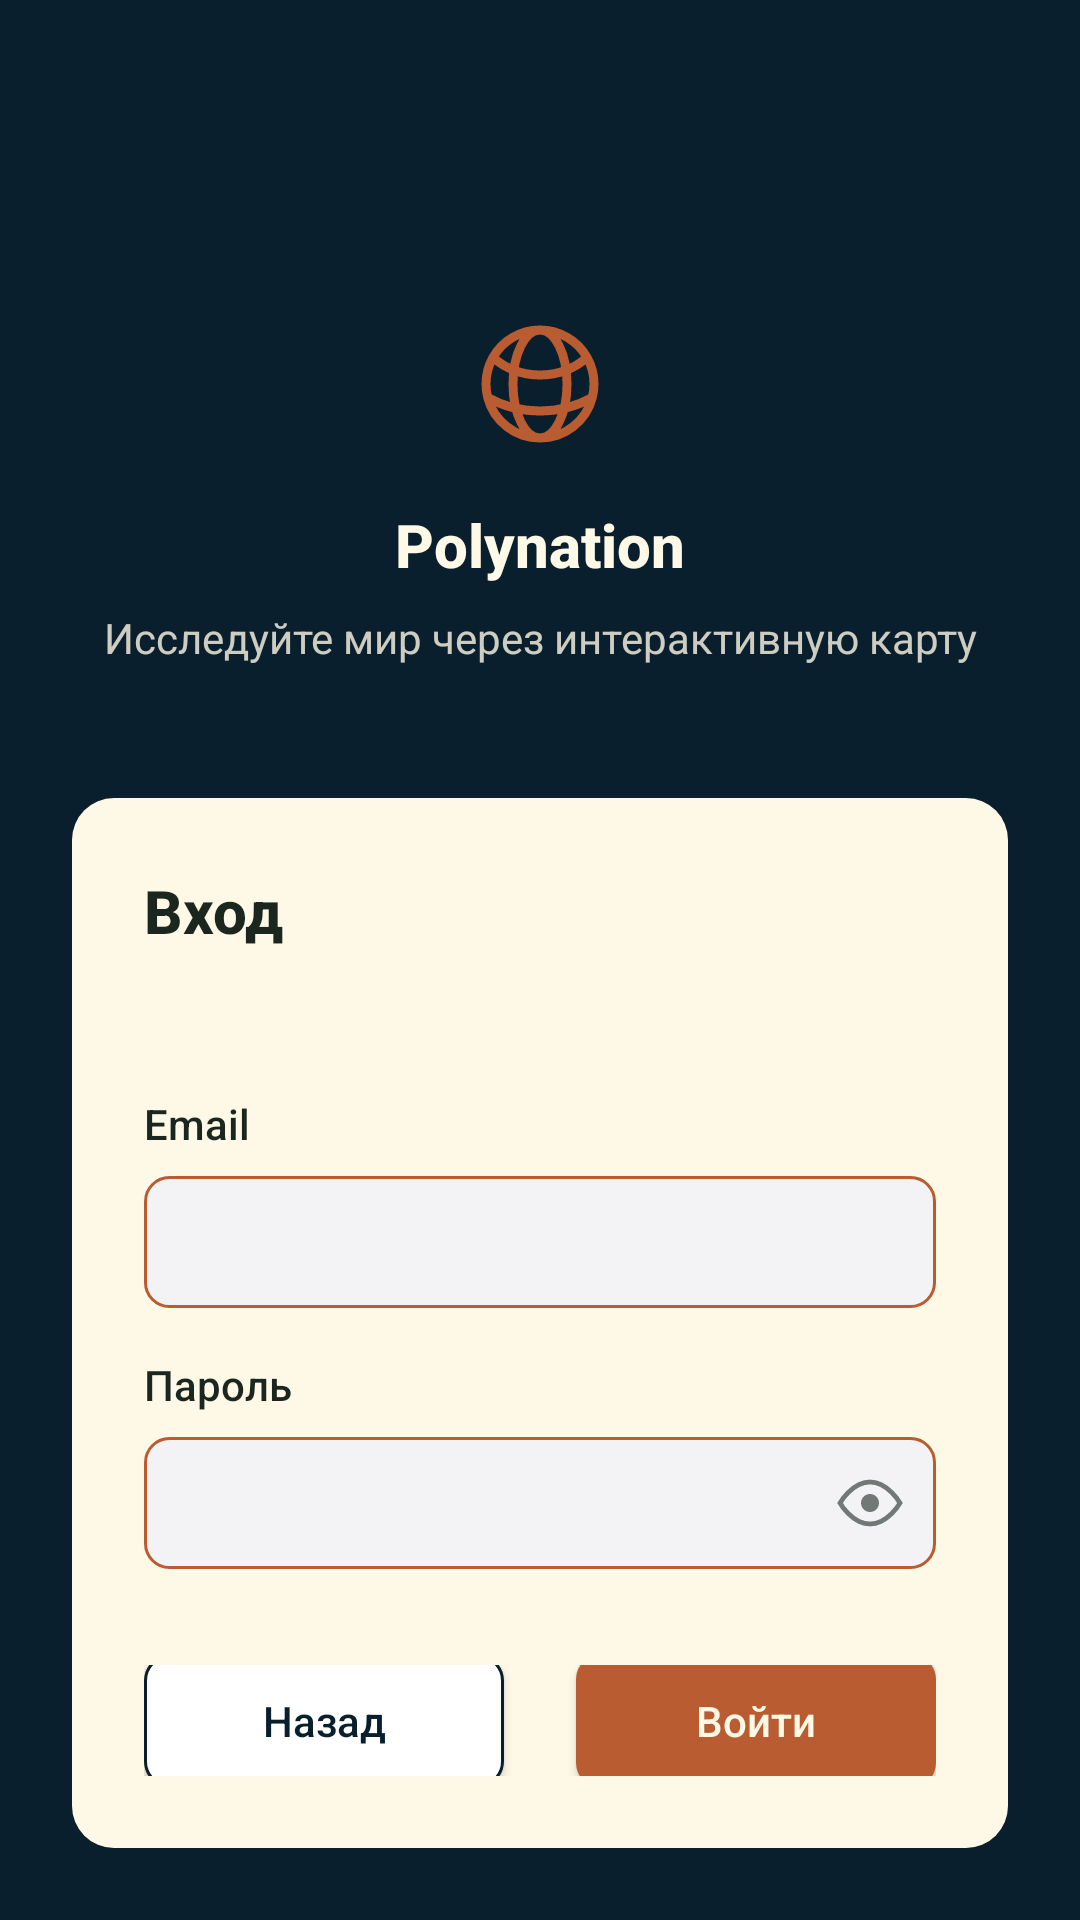

The Android layout XML behind this screen, and the referenced resources:
<!-- AndroidManifest.xml: application theme Theme.AppCompat.Light.NoActionBar -->
<!-- res/layout/activity_login.xml -->
<?xml version="1.0" encoding="utf-8"?>
<LinearLayout xmlns:android="http://schemas.android.com/apk/res/android"
    xmlns:app="http://schemas.android.com/apk/res-auto"
    android:layout_width="match_parent"
    android:layout_height="match_parent"
    android:orientation="vertical"
    android:gravity="center_horizontal"
    android:background="#0A1F2D"
    android:padding="24dp">

    <LinearLayout
        android:layout_width="match_parent"
        android:layout_height="wrap_content"
        android:orientation="vertical"
        android:layout_marginTop="80dp">

        <LinearLayout
            android:layout_width="match_parent"
            android:layout_height="wrap_content"
            android:orientation="vertical"
            android:gravity="center_horizontal"
            android:layout_marginBottom="44dp">

            <FrameLayout
                android:layout_width="48dp"
                android:layout_height="48dp"
                android:layout_marginBottom="16dp">

                <View
                    android:layout_width="48dp"
                    android:layout_height="48dp"
                    android:background="@drawable/ic_logo" />
            </FrameLayout>

            <TextView
                android:layout_width="wrap_content"
                android:layout_height="wrap_content"
                android:text="Polynation"
                android:textSize="20sp"
                android:textStyle="bold"
                android:fontFamily="sans-serif-medium"
                android:textColor="#FEF9E7"
                android:layout_marginBottom="8dp" />

            <TextView
                android:layout_width="wrap_content"
                android:layout_height="wrap_content"
                android:text="Исследуйте мир через интерактивную карту"
                android:textSize="14sp"
                android:fontFamily="sans-serif"
                android:textColor="#FEF9E7"
                android:alpha="0.8"
                android:gravity="center" />
        </LinearLayout>

        <LinearLayout
            android:layout_width="match_parent"
            android:layout_height="wrap_content"
            android:orientation="vertical"
            android:background="@drawable/bg_card_bezwhite_rounded"
            android:padding="24dp"
            android:gravity="center_horizontal">

            <TextView
                android:layout_width="wrap_content"
                android:layout_height="wrap_content"
                android:text="Вход"
                android:textSize="20sp"
                android:textStyle="bold"
                android:fontFamily="sans-serif-medium"
                android:textColor="#1B261F"
                android:layout_marginBottom="48dp"
                android:layout_gravity="start" />

            <LinearLayout
                android:layout_width="match_parent"
                android:layout_height="wrap_content"
                android:orientation="vertical"
                android:layout_marginBottom="16dp">

                <TextView
                    android:layout_width="wrap_content"
                    android:layout_height="wrap_content"
                    android:text="Email"
                    android:textSize="14sp"
                    android:fontFamily="sans-serif-medium"
                    android:textColor="#1B261F"
                    android:layout_marginBottom="8dp" />

                <EditText
                    android:id="@+id/et_email"
                    android:layout_width="match_parent"
                    android:layout_height="44dp"
                    android:textColor="#1B261F"
                    android:textColorHint="#999999"
                    android:inputType="textEmailAddress"
                    android:padding="12dp"
                    android:background="@drawable/edit_background_light" />
            </LinearLayout>

            <LinearLayout
                android:layout_width="match_parent"
                android:layout_height="wrap_content"
                android:orientation="vertical"
                android:layout_marginBottom="32dp">

                <TextView
                    android:layout_width="wrap_content"
                    android:layout_height="wrap_content"
                    android:text="Пароль"
                    android:textSize="14sp"
                    android:fontFamily="sans-serif-medium"
                    android:textColor="#1B261F"
                    android:layout_marginBottom="8dp" />

                <FrameLayout
                    android:layout_width="match_parent"
                    android:layout_height="44dp">

                    <EditText
                        android:id="@+id/et_password"
                        android:layout_width="match_parent"
                        android:layout_height="match_parent"
                        android:textColor="#1B261F"
                        android:textColorHint="#999999"
                        android:inputType="textPassword"
                        android:padding="12dp"
                        android:paddingEnd="44dp"
                        android:background="@drawable/edit_background_light" />

                    <ImageView
                        android:id="@+id/iv_toggle_password"
                        android:layout_width="40dp"
                        android:layout_height="40dp"
                        android:layout_gravity="end|center_vertical"
                        android:layout_marginEnd="2dp"
                        android:padding="8dp"
                        android:background="?attr/selectableItemBackgroundBorderless"
                        android:contentDescription="Показать пароль"
                        android:src="@drawable/ic_eye"
                        app:tint="#1B261F" />
                </FrameLayout>
            </LinearLayout>

            <LinearLayout
                android:layout_width="match_parent"
                android:layout_height="wrap_content"
                android:orientation="horizontal"
                android:gravity="center">

                <Button
                    android:id="@+id/btn_back"
                    android:layout_width="0dp"
                    android:layout_height="44dp"
                    android:layout_weight="1"
                    android:text="Назад"
                    android:textSize="14sp"
                    android:textAllCaps="false"
                    android:background="@drawable/btn_outline_dark"
                    android:textColor="#0A1F2D"
                    android:layout_marginEnd="12dp" />

                <Button
                    android:id="@+id/btn_login"
                    android:layout_width="0dp"
                    android:layout_height="44dp"
                    android:layout_weight="1"
                    android:text="Войти"
                    android:textSize="14sp"
                    android:textAllCaps="false"
                    android:background="@drawable/btn_primary_orange"
                    android:textColor="#FEF9E7"
                    android:layout_marginStart="12dp" />
            </LinearLayout>

        </LinearLayout>
    </LinearLayout>

</LinearLayout>
<!-- resources referenced by this layout -->
<resources>
  <!-- drawable bg_card_bezwhite_rounded (drawable) -->
  <?xml version="1.0" encoding="utf-8"?>
  <shape xmlns:android="http://schemas.android.com/apk/res/android">
      <solid android:color="#FEF9E7"/>
      <corners android:radius="14dp"/>
  </shape>
  <!-- drawable btn_outline_dark (drawable) -->
  <?xml version="1.0" encoding="utf-8"?>
  <shape xmlns:android="http://schemas.android.com/apk/res/android">
      <solid android:color="#FFFFFF"/>
      <corners android:radius="8dp"/>
      <stroke android:width="1dp" android:color="#0A1F2D"/>
  </shape>
  <!-- drawable btn_primary_orange (drawable) -->
  <?xml version="1.0" encoding="utf-8"?>
  <shape xmlns:android="http://schemas.android.com/apk/res/android">
      <solid android:color="#BA5C32"/>
      <corners android:radius="8dp"/>
  </shape>
  <!-- drawable edit_background_light (drawable) -->
  <?xml version="1.0" encoding="utf-8"?>
  <shape xmlns:android="http://schemas.android.com/apk/res/android">
      <solid android:color="#F3F3F5"/>
      <corners android:radius="8dp"/>
      <stroke android:width="1dp" android:color="#BA5C32" android:alpha="0.3"/>
  </shape>
  <!-- drawable ic_eye (drawable) -->
  <vector xmlns:android="http://schemas.android.com/apk/res/android"
      android:width="24dp"
      android:height="24dp"
      android:viewportWidth="24"
      android:viewportHeight="24">
      <path
          android:fillColor="@android:color/transparent"
          android:strokeColor="?attr/colorControlNormal"
          android:strokeWidth="1.6"
          android:pathData="M2,12 C2,12 6,5 12,5 C18,5 22,12 22,12 C22,12 18,19 12,19 C6,19 2,12 2,12 Z" />
      <path
          android:fillColor="?attr/colorControlNormal"
          android:pathData="M12,9 C13.66,9 15,10.34 15,12 C15,13.66 13.66,15 12,15 C10.34,15 9,13.66 9,12 C9,10.34 10.34,9 12,9 Z" />
  </vector>
  <!-- drawable ic_logo (drawable) -->
  <vector xmlns:android="http://schemas.android.com/apk/res/android"
      android:width="24dp"
      android:height="24dp"
      android:viewportWidth="24"
      android:viewportHeight="24">
      <path
          android:strokeColor="#BA5C32"
          android:strokeWidth="1.5"
          android:strokeLineCap="round"
          android:strokeLineJoin="round"
          android:fillColor="@android:color/transparent"
          android:pathData="M12 21a9.004 9.004 0 0 0 8.716-6.747M12 21a9.004 9.004 0 0 1-8.716-6.747M12 21c2.485 0 4.5-4.03 4.5-9S14.485 3 12 3m0 18c-2.485 0-4.5-4.03-4.5-9S9.515 3 12 3m0 0a8.997 8.997 0 0 1 7.843 4.582M12 3a8.997 8.997 0 0 0-7.843 4.582m15.686 0A11.953 11.953 0 0 1 12 10.5c-2.998 0-5.74-1.1-7.843-2.918m15.686 0A8.959 8.959 0 0 1 21 12c0 .778-.099 1.533-.284 2.253m0 0A17.919 17.919 0 0 1 12 16.5c-3.162 0-6.133-.815-8.716-2.247m0 0A9.015 9.015 0 0 1 3 12c0-1.605.42-3.113 1.157-4.418" />
  </vector>
</resources>
